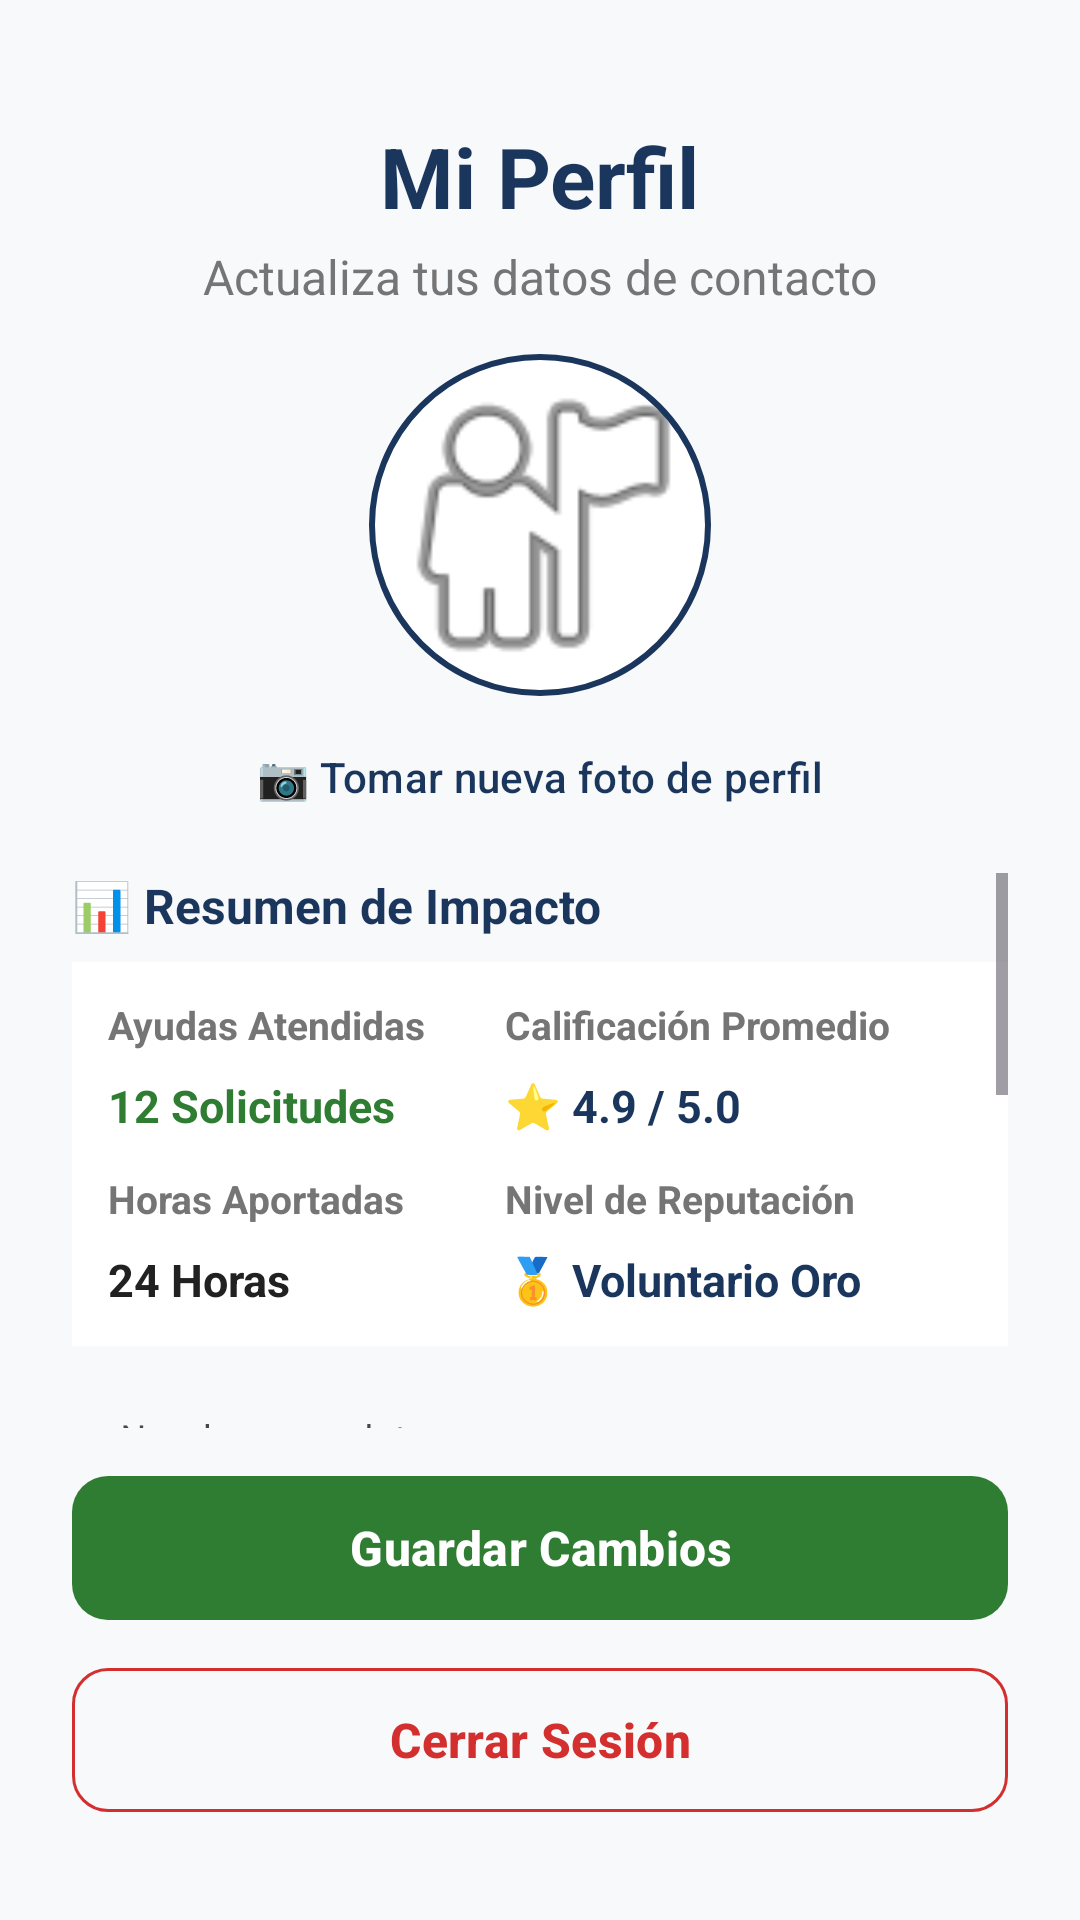

Produce the Android XML layout that renders to this screen, including the resource entries it uses.
<!-- AndroidManifest.xml: application theme Theme.Voluntarios -->
<!-- res/layout/activity_perfil_voluntario.xml -->
<?xml version="1.0" encoding="utf-8"?>
<androidx.constraintlayout.widget.ConstraintLayout xmlns:android="http://schemas.android.com/apk/res/android"
    xmlns:app="http://schemas.android.com/apk/res-auto"
    xmlns:tools="http://schemas.android.com/tools"
    android:layout_width="match_parent"
    android:layout_height="match_parent"
    android:background="@color/background_light"
    android:padding="24dp"
    tools:context=".vistas.voluntario.PerfilVoluntarioActivity">

    <TextView
        android:id="@+id/txtPerfilTitulo"
        android:layout_width="wrap_content"
        android:layout_height="wrap_content"
        android:layout_marginTop="16dp"
        android:text="@string/perfil_titulo"
        android:textColor="@color/primary_blue"
        android:textSize="28sp"
        android:textStyle="bold"
        app:layout_constraintLeft_toLeftOf="parent"
        app:layout_constraintRight_toRightOf="parent"
        app:layout_constraintTop_toTopOf="parent" />

    <TextView
        android:id="@+id/txtPerfilSubtitulo"
        android:layout_width="wrap_content"
        android:layout_height="wrap_content"
        android:layout_marginTop="4dp"
        android:text="@string/perfil_subtitulo"
        android:textColor="@color/text_secondary"
        android:textSize="16sp"
        app:layout_constraintLeft_toLeftOf="parent"
        app:layout_constraintRight_toRightOf="parent"
        app:layout_constraintTop_toBottomOf="@id/txtPerfilTitulo" />

    
    <LinearLayout
        android:id="@+id/containerAvatar"
        android:layout_width="wrap_content"
        android:layout_height="wrap_content"
        android:orientation="vertical"
        android:gravity="center"
        android:layout_marginTop="12dp"
        app:layout_constraintTop_toBottomOf="@id/txtPerfilSubtitulo"
        app:layout_constraintLeft_toLeftOf="parent"
        app:layout_constraintRight_toRightOf="parent">

        <com.google.android.material.imageview.ShapeableImageView
            android:id="@+id/imgPerfilAvatar"
            android:layout_width="120dp"
            android:layout_height="120dp"
            android:scaleType="centerCrop"
            android:src="@android:drawable/ic_menu_myplaces"
            android:padding="4dp"
            android:background="@color/white"
            app:strokeColor="@color/primary_blue"
            app:strokeWidth="2dp"
            app:shapeAppearanceOverlay="@style/ShapeAppearance.Material3.Corner.Full" />

        <com.google.android.material.button.MaterialButton
            android:id="@+id/btnCambiarFoto"
            style="@style/Widget.Material3.Button.TextButton"
            android:layout_width="wrap_content"
            android:layout_height="wrap_content"
            android:text="📷 Tomar nueva foto de perfil"
            android:textSize="14sp"
            android:textColor="@color/primary_blue" />
    </LinearLayout>

    <ScrollView
        android:layout_width="0dp"
        android:layout_height="0dp"
        android:layout_marginTop="8dp"
        android:layout_marginBottom="12dp"
        app:layout_constraintBottom_toTopOf="@+id/btnPerfilGuardar"
        app:layout_constraintLeft_toLeftOf="parent"
        app:layout_constraintRight_toRightOf="parent"
        app:layout_constraintTop_toBottomOf="@id/containerAvatar">

        <LinearLayout
            android:layout_width="match_parent"
            android:layout_height="wrap_content"
            android:orientation="vertical">

            
            <TextView
                android:layout_width="wrap_content"
                android:layout_height="wrap_content"
                android:text="📊 Resumen de Impacto"
                android:textSize="16sp"
                android:textStyle="bold"
                android:textColor="@color/primary_blue"
                android:layout_marginBottom="8dp" />

            <TableLayout
                android:id="@+id/tblEstadisticas"
                android:layout_width="match_parent"
                android:layout_height="wrap_content"
                android:stretchColumns="*"
                android:background="@color/white"
                android:padding="12dp"
                android:layout_marginBottom="16dp">

                <TableRow
                    android:paddingBottom="8dp">
                    <TextView
                        android:text="Ayudas Atendidas"
                        android:textStyle="bold"
                        android:textSize="13sp"
                        android:textColor="@color/text_secondary" />
                    <TextView
                        android:text="Calificación Promedio"
                        android:textStyle="bold"
                        android:textSize="13sp"
                        android:textColor="@color/text_secondary" />
                </TableRow>

                <TableRow
                    android:paddingBottom="12dp">
                    <TextView
                        android:text="12 Solicitudes"
                        android:textSize="15sp"
                        android:textStyle="bold"
                        android:textColor="@color/secondary_green" />
                    <TextView
                        android:text="⭐ 4.9 / 5.0"
                        android:textSize="15sp"
                        android:textStyle="bold"
                        android:textColor="@color/primary_blue" />
                </TableRow>

                <TableRow
                    android:paddingBottom="8dp">
                    <TextView
                        android:text="Horas Aportadas"
                        android:textStyle="bold"
                        android:textSize="13sp"
                        android:textColor="@color/text_secondary" />
                    <TextView
                        android:text="Nivel de Reputación"
                        android:textStyle="bold"
                        android:textSize="13sp"
                        android:textColor="@color/text_secondary" />
                </TableRow>

                <TableRow>
                    <TextView
                        android:text="24 Horas"
                        android:textSize="15sp"
                        android:textStyle="bold"
                        android:textColor="@color/text_primary" />
                    <TextView
                        android:text="🥇 Voluntario Oro"
                        android:textSize="15sp"
                        android:textStyle="bold"
                        android:textColor="@color/primary_blue" />
                </TableRow>
            </TableLayout>

            <com.google.android.material.textfield.TextInputLayout
                android:id="@+id/tilPerfilNombre"
                style="@style/Widget.Material3.TextInputLayout.OutlinedBox"
                android:layout_width="match_parent"
                android:layout_height="wrap_content"
                android:layout_marginTop="8dp"
                android:hint="@string/reg_hint_nombre"
                app:startIconDrawable="@android:drawable/ic_menu_edit">

                <com.google.android.material.textfield.TextInputEditText
                    android:id="@+id/edtPerfilNombre"
                    android:layout_width="match_parent"
                    android:layout_height="wrap_content"
                    android:text="Juan Pérez"
                    android:inputType="textPersonName" />
            </com.google.android.material.textfield.TextInputLayout>

            <com.google.android.material.textfield.TextInputLayout
                android:id="@+id/tilPerfilEmail"
                style="@style/Widget.Material3.TextInputLayout.OutlinedBox"
                android:layout_width="match_parent"
                android:layout_height="wrap_content"
                android:layout_marginTop="12dp"
                android:hint="@string/reg_hint_email"
                app:startIconDrawable="@android:drawable/ic_dialog_email">

                <com.google.android.material.textfield.TextInputEditText
                    android:id="@+id/edtPerfilEmail"
                    android:layout_width="match_parent"
                    android:layout_height="wrap_content"
                    android:text="voluntario@gmail.com"
                    android:inputType="textEmailAddress" />
            </com.google.android.material.textfield.TextInputLayout>

            <com.google.android.material.textfield.TextInputLayout
                android:id="@+id/tilPerfilTelefono"
                style="@style/Widget.Material3.TextInputLayout.OutlinedBox"
                android:layout_width="match_parent"
                android:layout_height="wrap_content"
                android:layout_marginTop="12dp"
                android:hint="@string/reg_hint_telefono"
                app:startIconDrawable="@android:drawable/ic_menu_call">

                <com.google.android.material.textfield.TextInputEditText
                    android:id="@+id/edtPerfilTelefono"
                    android:layout_width="match_parent"
                    android:layout_height="wrap_content"
                    android:text="+56 9 8765 4321"
                    android:inputType="phone" />
            </com.google.android.material.textfield.TextInputLayout>

            <com.google.android.material.textfield.TextInputLayout
                android:id="@+id/tilPerfilComuna"
                style="@style/Widget.Material3.TextInputLayout.OutlinedBox"
                android:layout_width="match_parent"
                android:layout_height="wrap_content"
                android:layout_marginTop="12dp"
                android:hint="@string/perfil_hint_comuna"
                app:startIconDrawable="@android:drawable/ic_menu_mylocation">

                <com.google.android.material.textfield.TextInputEditText
                    android:id="@+id/edtPerfilComuna"
                    android:layout_width="match_parent"
                    android:layout_height="wrap_content"
                    android:text="Santiago Centro"
                    android:inputType="textPostalAddress" />
            </com.google.android.material.textfield.TextInputLayout>

        </LinearLayout>
    </ScrollView>

    <com.google.android.material.button.MaterialButton
        android:id="@+id/btnPerfilGuardar"
        android:layout_width="0dp"
        android:layout_height="56dp"
        android:layout_marginBottom="8dp"
        android:text="@string/perfil_btn_guardar"
        android:textSize="16sp"
        android:textStyle="bold"
        app:backgroundTint="@color/secondary_green"
        app:cornerRadius="12dp"
        app:layout_constraintBottom_toTopOf="@+id/btnPerfilCerrarSesion"
        app:layout_constraintLeft_toLeftOf="parent"
        app:layout_constraintRight_toRightOf="parent" />

    <com.google.android.material.button.MaterialButton
        android:id="@+id/btnPerfilCerrarSesion"
        style="@style/Widget.Material3.Button.OutlinedButton"
        android:layout_width="0dp"
        android:layout_height="56dp"
        android:layout_marginBottom="8dp"
        android:text="@string/perfil_btn_cerrar_sesion"
        android:textColor="#D32F2F"
        android:textSize="16sp"
        android:textStyle="bold"
        app:strokeColor="#D32F2F"
        app:cornerRadius="12dp"
        app:layout_constraintBottom_toBottomOf="parent"
        app:layout_constraintLeft_toLeftOf="parent"
        app:layout_constraintRight_toRightOf="parent" />

</androidx.constraintlayout.widget.ConstraintLayout>
<!-- resources referenced by this layout -->
<resources>
  <color name="background_light">#F8F9FA</color>
  <color name="primary_blue">#1B365D</color>
  <color name="secondary_green">#2E7D32</color>
  <color name="text_primary">#212121</color>
  <color name="text_secondary">#757575</color>
  <color name="white">#FFFFFFFF</color>
  <string name="perfil_btn_cerrar_sesion">Cerrar Sesión</string>
  <string name="perfil_btn_guardar">Guardar Cambios</string>
  <string name="perfil_hint_comuna">Comuna / Sector</string>
  <string name="perfil_subtitulo">Actualiza tus datos de contacto</string>
  <string name="perfil_titulo">Mi Perfil</string>
  <string name="reg_hint_email">Correo electrónico</string>
  <string name="reg_hint_nombre">Nombre completo</string>
  <string name="reg_hint_telefono">Teléfono de contacto</string>
  <style name="Theme.Voluntarios" parent="Base.Theme.Voluntarios" />
  <style name="Base.Theme.Voluntarios" parent="Theme.Material3.DayNight.NoActionBar">
          
          
      </style>
</resources>
